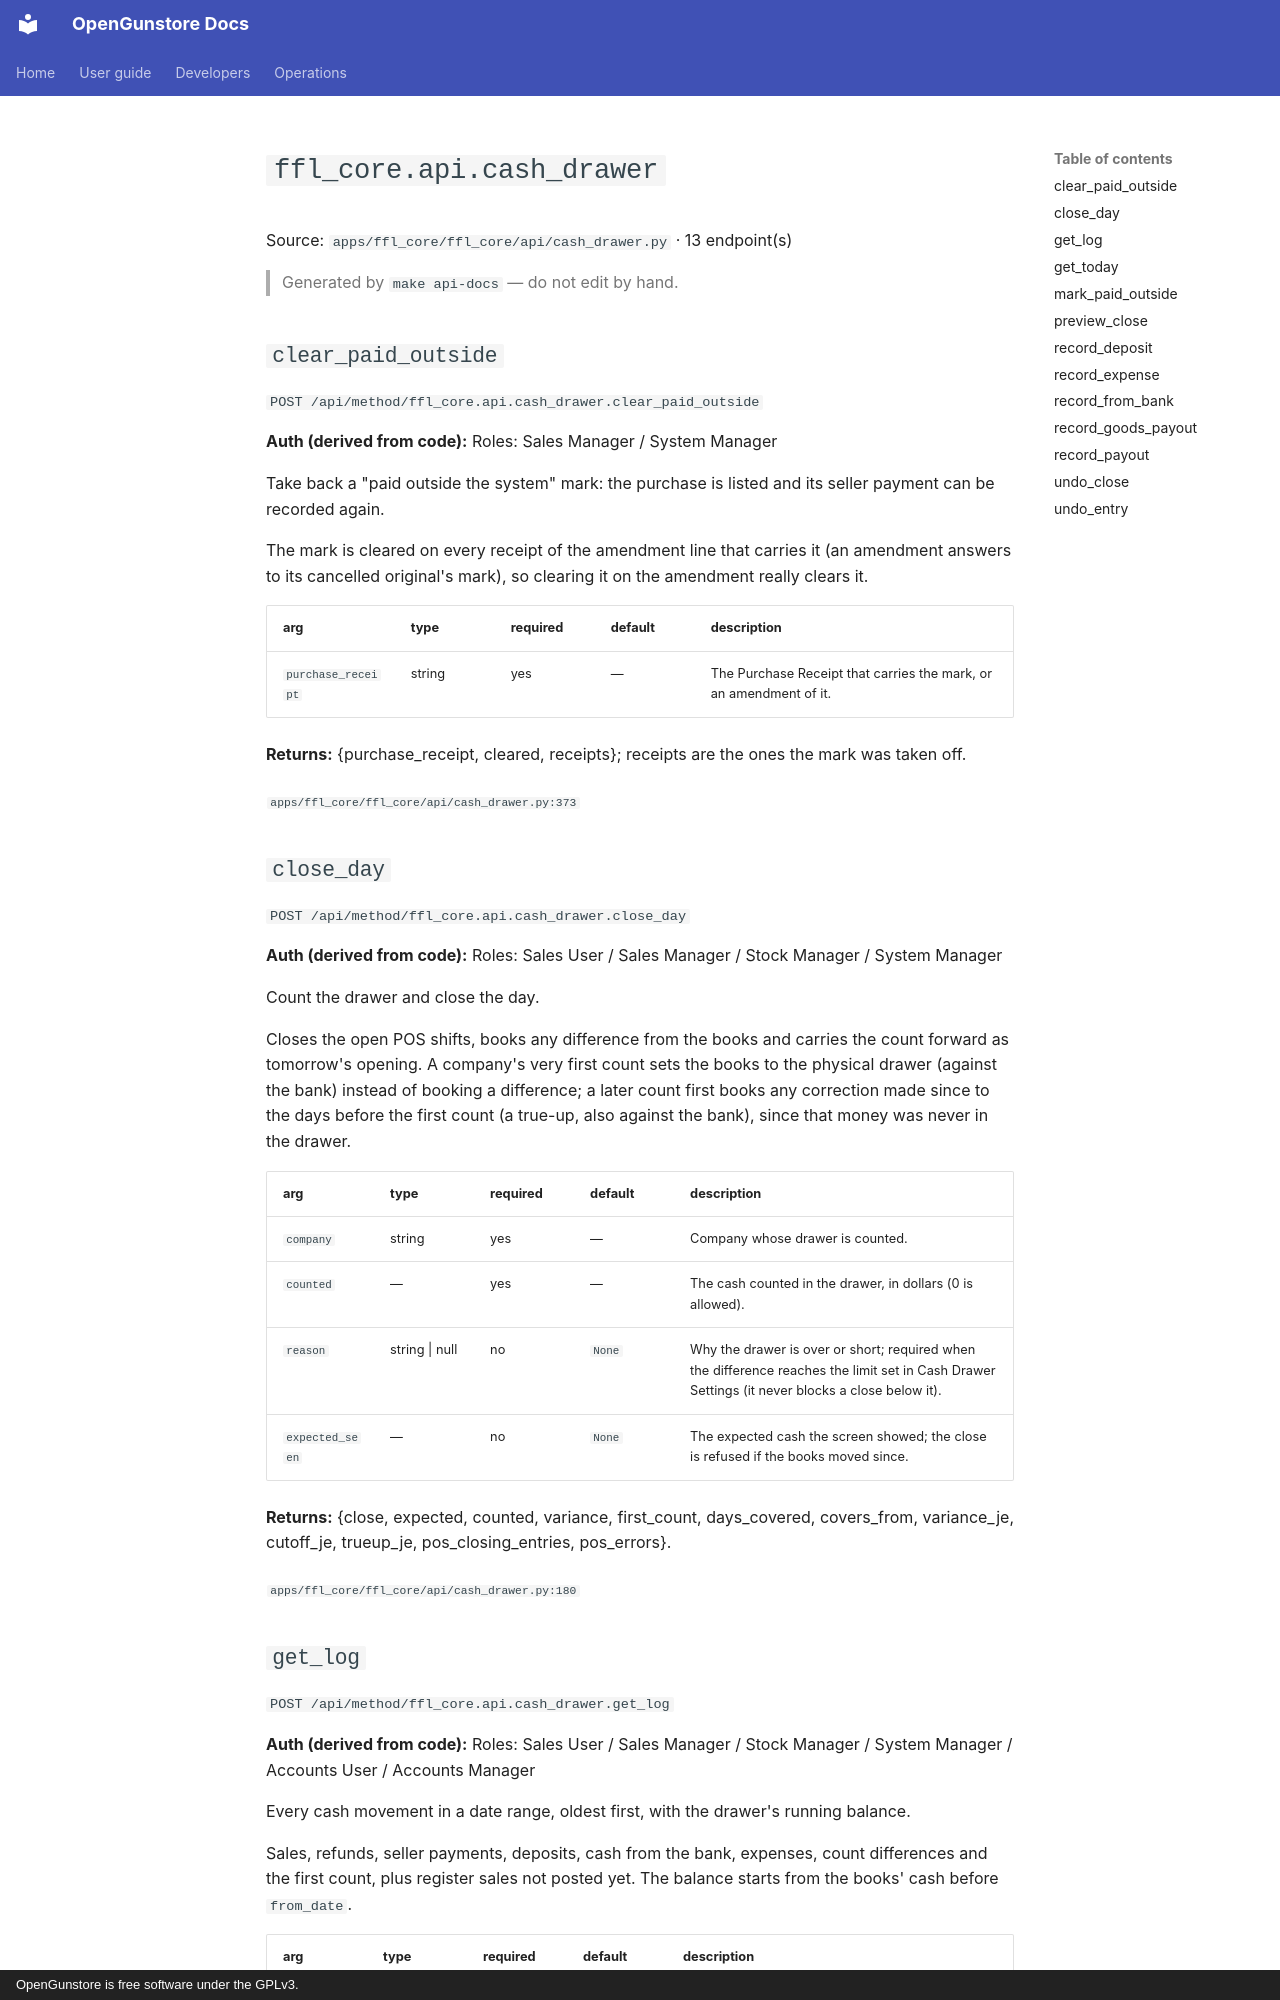

repository: Old-Steel-Arsenal/opengunstore · page: api/reference/ffl_core/api.cash_drawer/index.html · generator: mkdocs · copyright: OpenGunstore is free software under the GPLv3.

# `ffl_core.api.cash_drawer`

Source: `apps/ffl_core/ffl_core/api/cash_drawer.py` · 13 endpoint(s)

> Generated by `make api-docs` — do not edit by hand.

## `clear_paid_outside`

`POST /api/method/ffl_core.api.cash_drawer.clear_paid_outside`

**Auth (derived from code):** Roles: Sales Manager / System Manager

Take back a "paid outside the system" mark: the purchase is listed and its seller payment can be recorded again.

The mark is cleared on every receipt of the amendment line that carries it (an amendment answers to its cancelled
original's mark), so clearing it on the amendment really clears it.

| arg | type | required | default | description |
|---|---|---|---|---|
| `purchase_receipt` | string | yes | — | The Purchase Receipt that carries the mark, or an amendment of it. |

**Returns:** {purchase_receipt, cleared, receipts}; receipts are the ones the mark was taken off.

<sub>`apps/ffl_core/ffl_core/api/cash_drawer.py:373`</sub>

## `close_day`

`POST /api/method/ffl_core.api.cash_drawer.close_day`

**Auth (derived from code):** Roles: Sales User / Sales Manager / Stock Manager / System Manager

Count the drawer and close the day.

Closes the open POS shifts, books any difference from the books and carries the count forward as tomorrow's opening.
A company's very first count sets the books to the physical drawer (against the bank) instead of booking a difference;
a later count first books any correction made since to the days before the first count (a true-up, also against
the bank), since that money was never in the drawer.

| arg | type | required | default | description |
|---|---|---|---|---|
| `company` | string | yes | — | Company whose drawer is counted. |
| `counted` | — | yes | — | The cash counted in the drawer, in dollars (0 is allowed). |
| `reason` | string \| null | no | `None` | Why the drawer is over or short; required when the difference reaches the limit set in Cash Drawer Settings (it never blocks a close below it). |
| `expected_seen` | — | no | `None` | The expected cash the screen showed; the close is refused if the books moved since. |

**Returns:** {close, expected, counted, variance, first_count, days_covered, covers_from, variance_je, cutoff_je, trueup_je, pos_closing_entries, pos_errors}.

<sub>`apps/ffl_core/ffl_core/api/cash_drawer.py:180`</sub>
